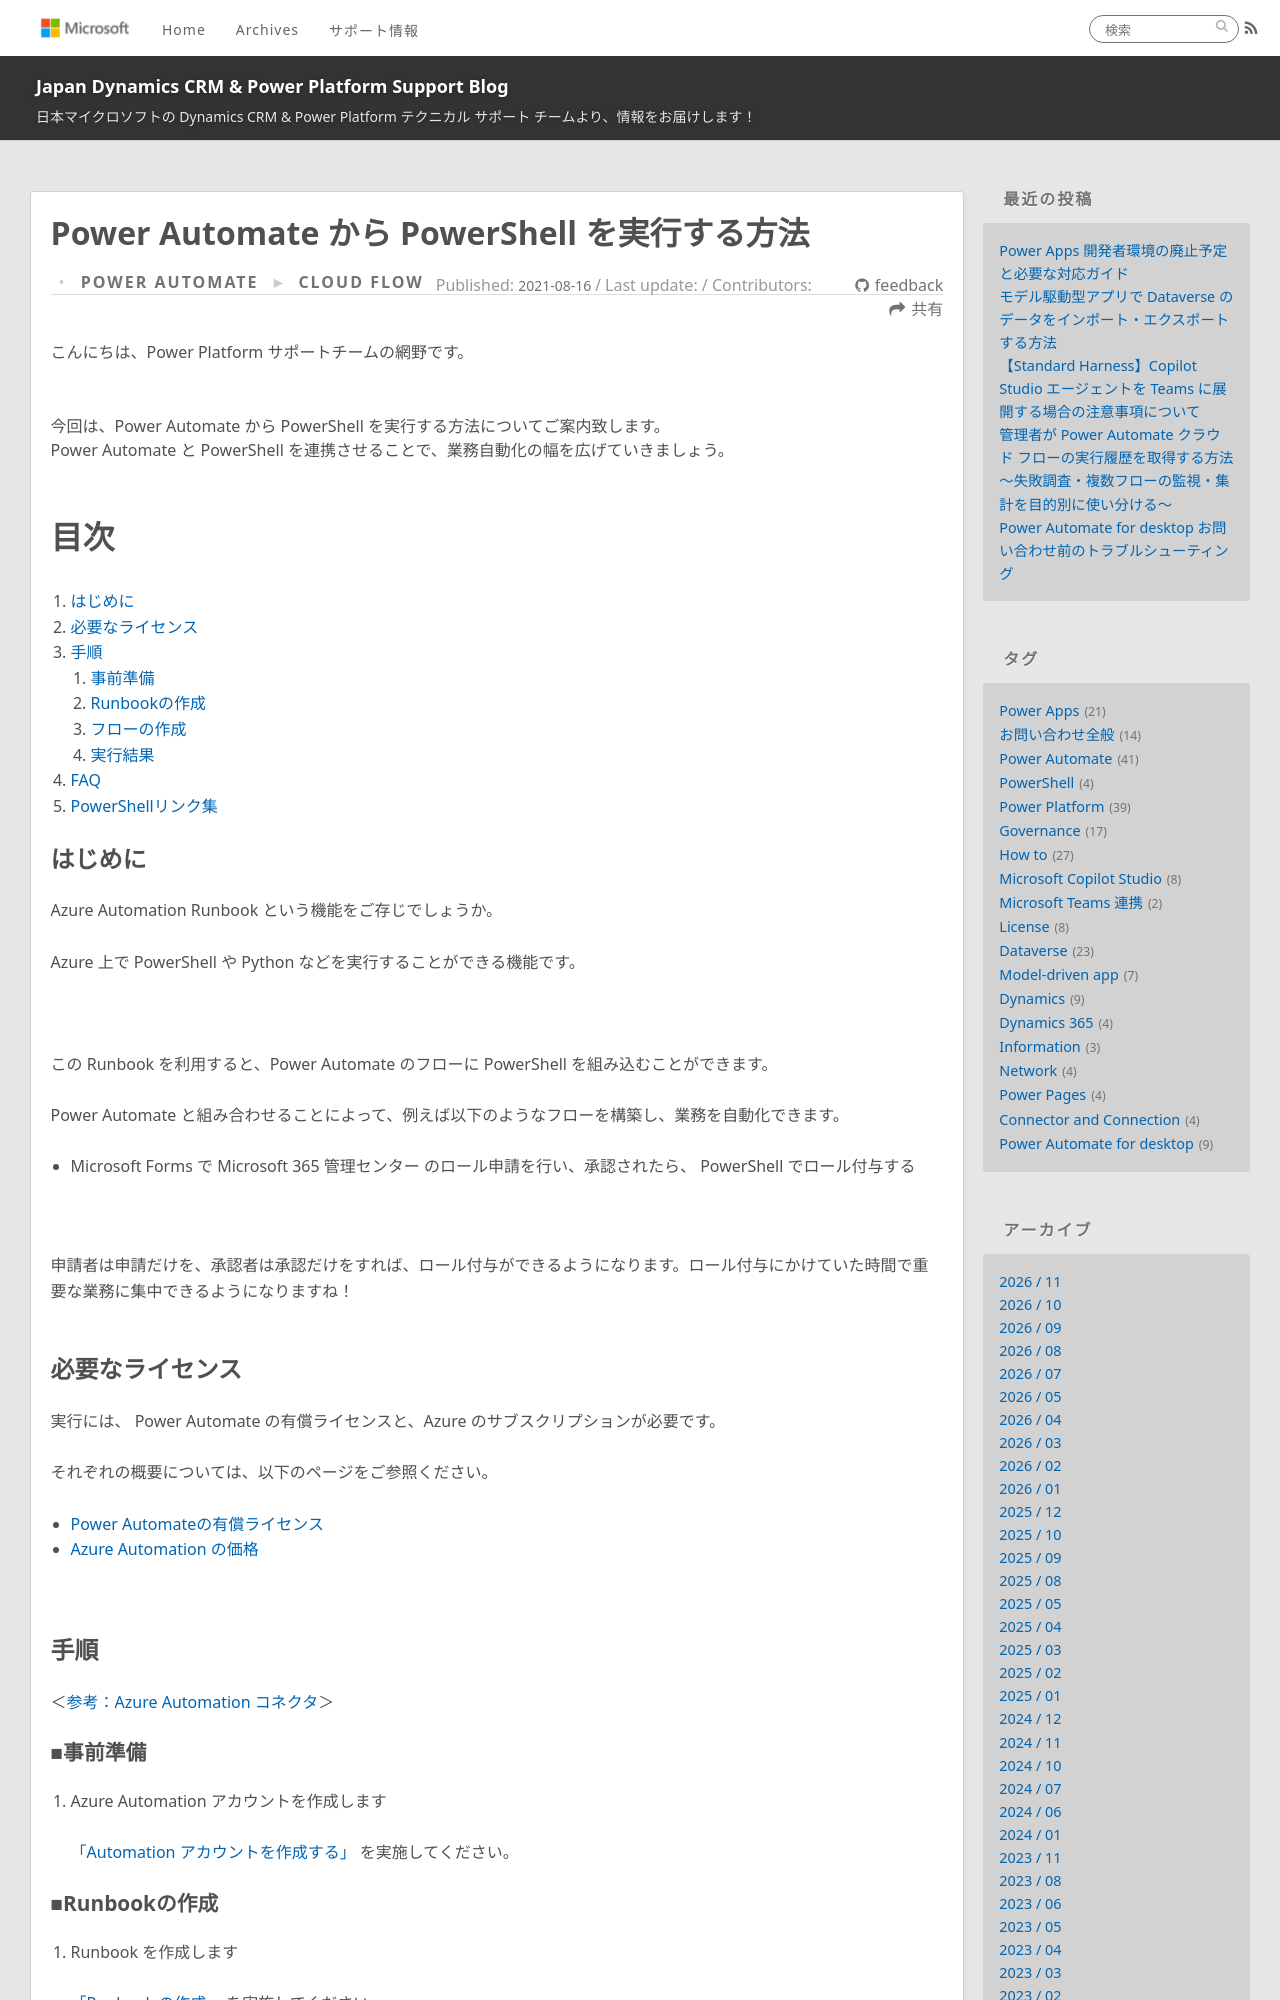

repository: jpdynamicscrm/blog · page: powerautomate/Execute-PowerShell/index.html · generator: jekyll

---
title: Power Automate から PowerShell を実行する方法
date: 2021-08-16 11:30:00
tags:
  - Power Automate
  - PowerShell
  - Cloud flow
  - How to
categories:
  - [Power Automate, Cloud flow]
---

#  Power Automate から PowerShell を実行する方法

こんにちは、Power Platform サポートチームの網野です。

<br>
今回は、Power Automate から PowerShell を実行する方法についてご案内致します。<br>
Power Automate と PowerShell を連携させることで、業務自動化の幅を広げていきましょう。<br>
<br>

<!-- more -->

# 目次
1. [はじめに](#anchor-intro)
1. [必要なライセンス](#anchor-license)
1. [手順](#anchor-setup-steps)
      1. [事前準備](#anchor-preparation)
      1. [Runbookの作成](#anchor-create-runbook)
      1. [フローの作成](#anchor-create-flow)
      1. [実行結果](#anchor-resutls)
1. [FAQ](#anchor-faq)
1. [PowerShellリンク集](#anchor-powershell-links)


<a id='anchor-intro'></a>
